Run: headless pygame with SDL's dummy video driver; simulated clock (each Clock.tick advances the game by its frame time, no real sleeping); random seed 0; keys injected as events and as key.get_pressed() state; mouse plan: one left click at the window centre at the start of phase 2, then a move to the lower-right quarter at the start of phase 3.
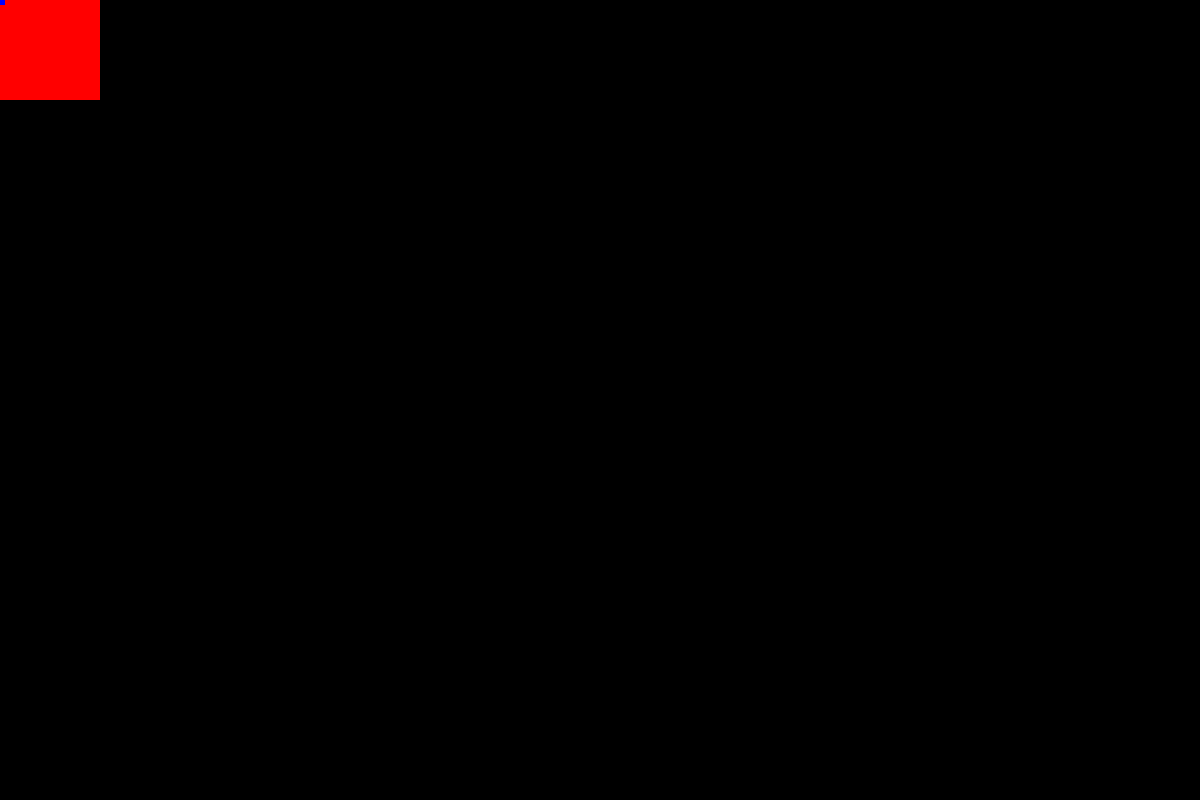
Frame 1 of 4 · flips 1–60 · no input
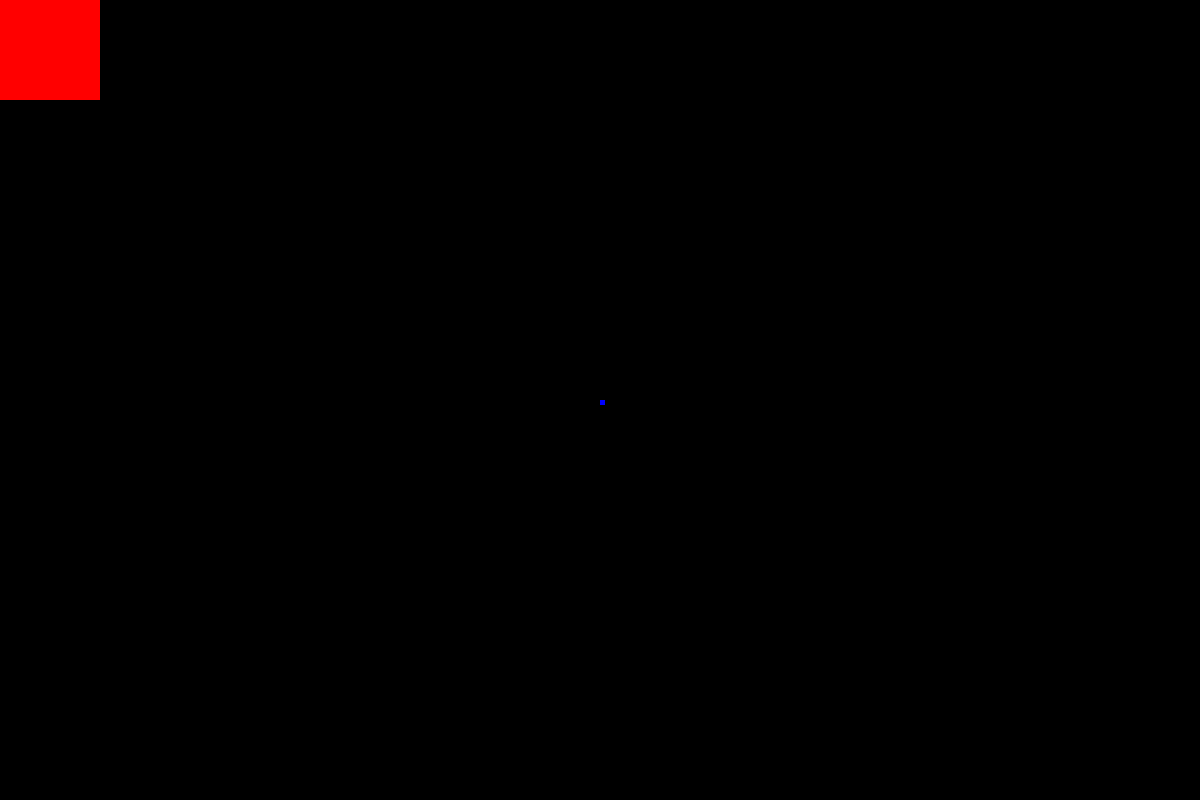
Frame 2 of 4 · flips 61–180 · clicked the window centre · tapped SPACE, RETURN · held RIGHT (→), D
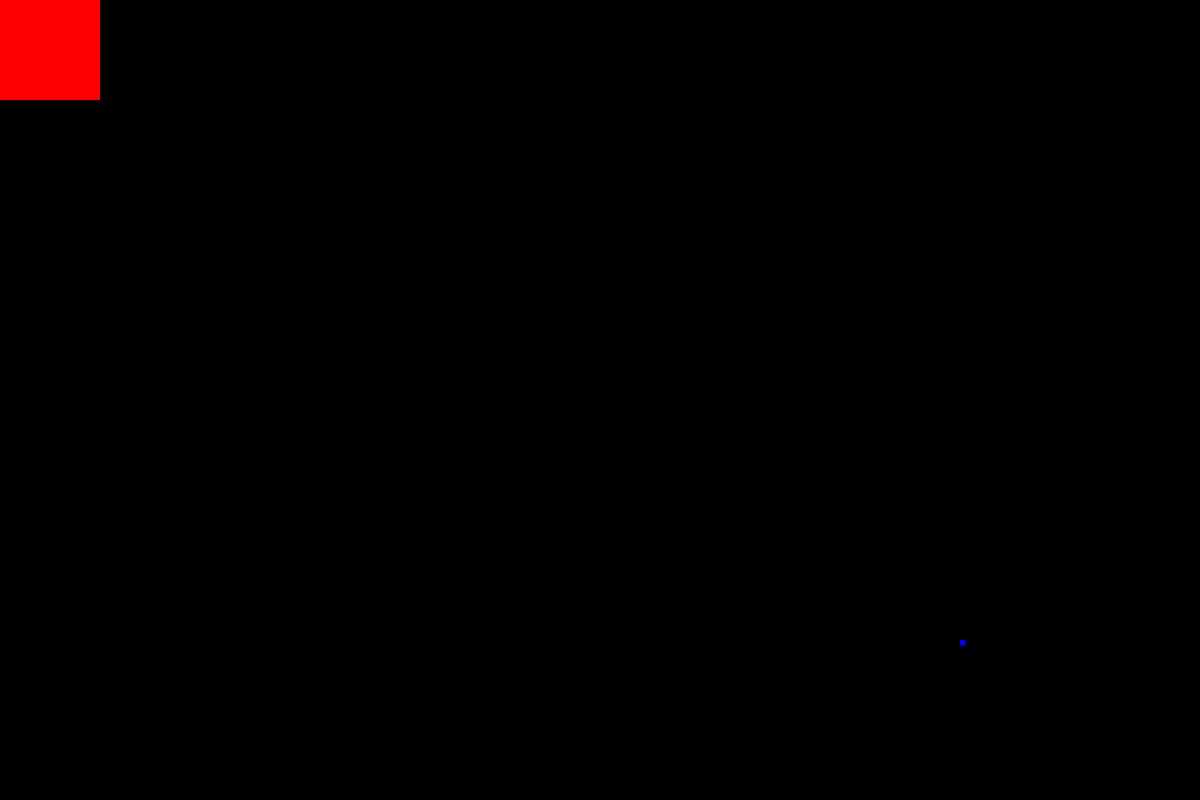
Frame 3 of 4 · flips 181–300 · moved the mouse to the lower-right quarter · held DOWN (↓), S
Frame 4 of 4 · flips 301–420 · held LEFT (←), A, UP (↑), W · screen unchanged from frame 3, image omitted

The pygame program that drew these frames:

import pygame as pg

class Enemy(pg.sprite.Sprite):
    def __init__(self):
        super().__init__()
        self.image = pg.Surface([100, 100])
        self.image.fill('red')
        self.rect = self.image.get_rect()

class Player(pg.sprite.Sprite):
    def __init__(self):
        super().__init__()
        self.image = pg.Surface([5, 5])
        self.image.fill('blue')
        self.rect = self.image.get_rect()
    
    def update(self):
        self.rect.x = pg.mouse.get_pos()[0]
        self.rect.y = pg.mouse.get_pos()[1]

class Game:
    def __init__(self):
        pg.init()
        self.screen = pg.display.set_mode((1200, 800))
        pg.mouse.set_visible(False)
        self.clock = pg.time.Clock()
        self.state = 'home'
        self.FPS = 60
        self.enemies = pg.sprite.Group()
        self.enemies.add(Enemy())
        self.players = pg.sprite.Group()
        self.player = Player()
        self.players.add(self.player)

    def handle_events(self, e):
        pass
    
    def draw(self):
        self.screen.fill('black')
        self.enemies.draw(self.screen)
        self.enemies.update()
        self.players.draw(self.screen)
        self.players.update()

    def run(self):
        while True:
            for e in pg.event.get():
                if e.type == pg.QUIT:
                    pg.quit()
                else:
                    self.handle_events(e)
            self.draw()
            pg.display.update()
            self.clock.tick(self.FPS)

if __name__ == "__main__":
    game = Game()
    game.run()
